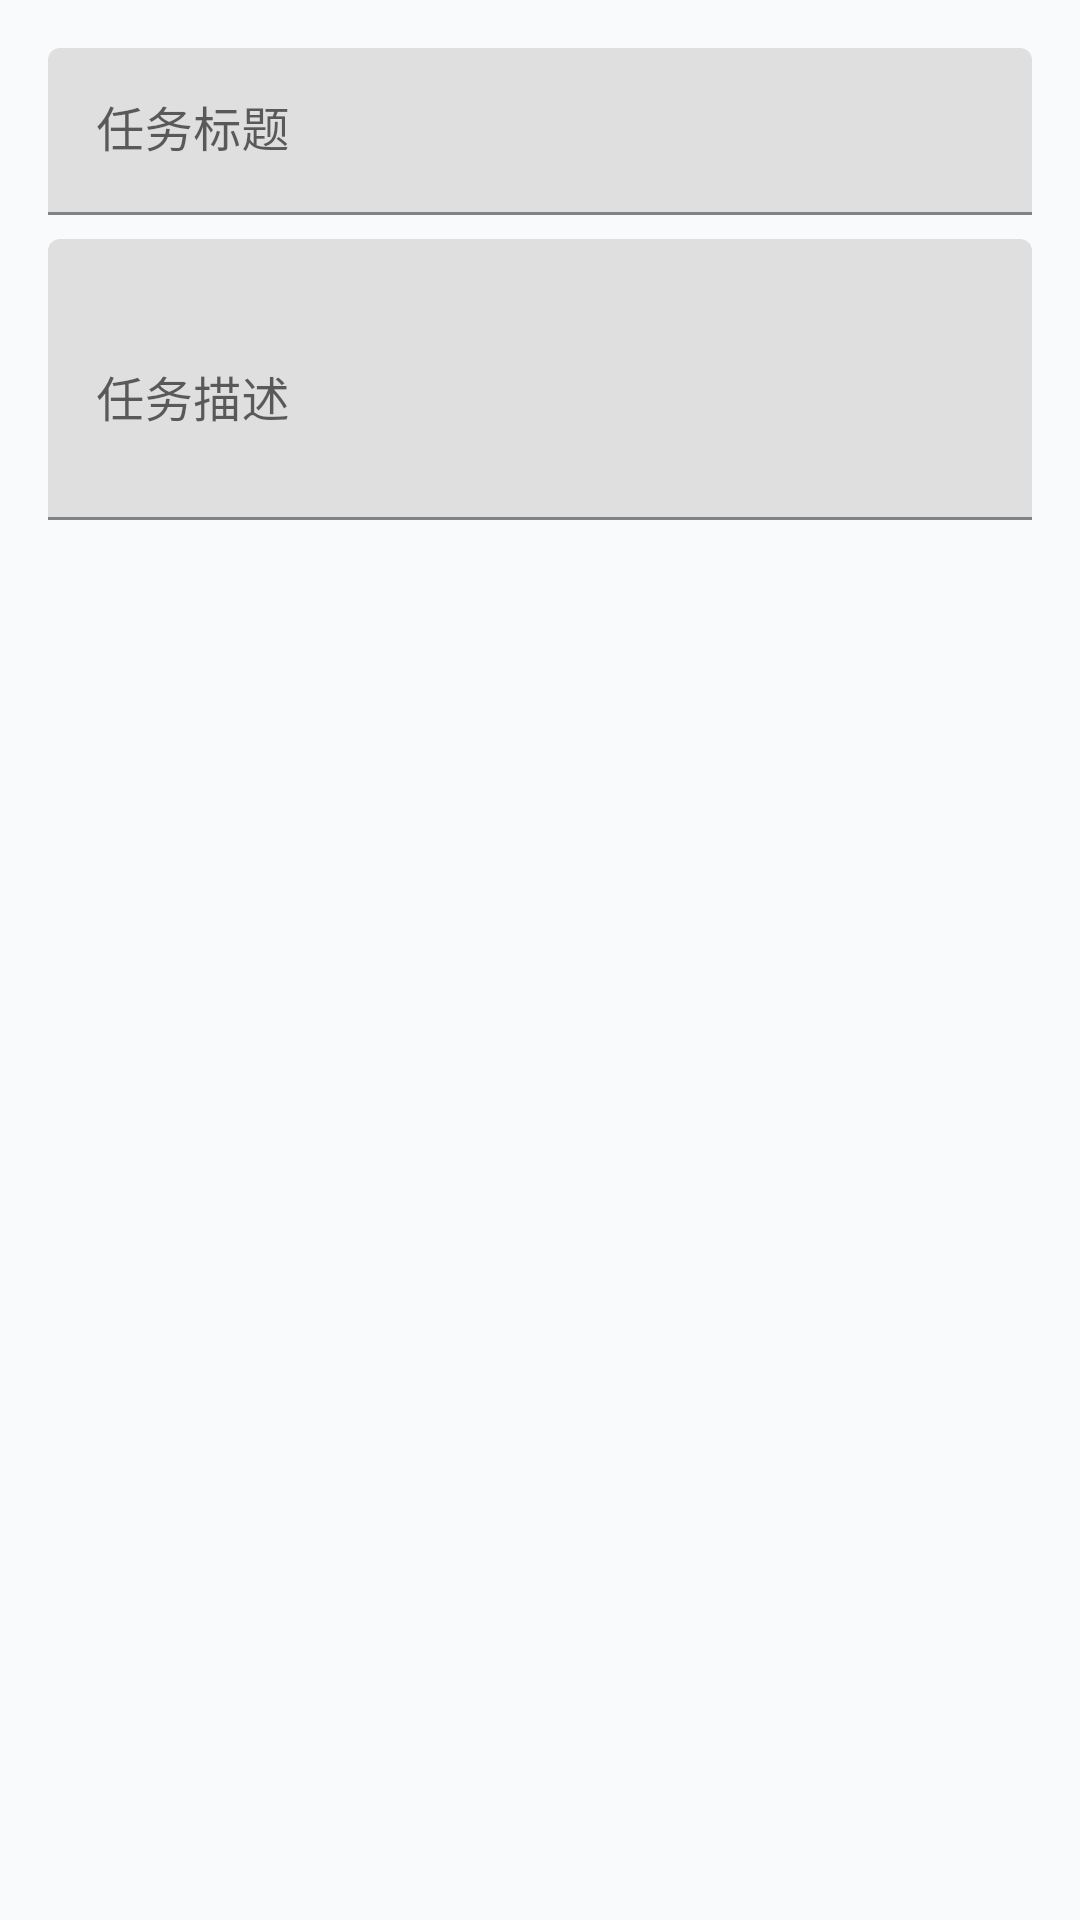

Here is an Android app screen rendered from its layout file. Give the layout XML and the strings, colors and styles it references.
<!-- AndroidManifest.xml: application theme Theme.Kanban -->
<!-- res/layout/dialog_create_task_simple.xml -->
<?xml version="1.0" encoding="utf-8"?>
<LinearLayout xmlns:android="http://schemas.android.com/apk/res/android"
    android:layout_width="match_parent"
    android:layout_height="wrap_content"
    android:orientation="vertical"
    android:padding="16dp">

    <com.google.android.material.textfield.TextInputLayout
        android:layout_width="match_parent"
        android:layout_height="wrap_content"
        android:hint="任务标题">

        <com.google.android.material.textfield.TextInputEditText
            android:id="@+id/task_title"
            android:layout_width="match_parent"
            android:layout_height="wrap_content" />

    </com.google.android.material.textfield.TextInputLayout>

    <com.google.android.material.textfield.TextInputLayout
        android:layout_width="match_parent"
        android:layout_height="wrap_content"
        android:layout_marginTop="8dp"
        android:hint="任务描述">

        <com.google.android.material.textfield.TextInputEditText
            android:id="@+id/task_description"
            android:layout_width="match_parent"
            android:layout_height="wrap_content"
            android:minLines="3" />

    </com.google.android.material.textfield.TextInputLayout>

</LinearLayout>
<!-- resources referenced by this layout -->
<resources>
  <style name="Theme.Kanban" parent="Theme.MaterialComponents.DayNight.DarkActionBar">
          
          <item name="colorPrimary">@color/primary</item>
          <item name="colorPrimaryVariant">@color/primary_variant</item>
          <item name="colorOnPrimary">@color/text_on_primary</item>
          
          <item name="colorSecondary">@color/secondary</item>
          <item name="colorSecondaryVariant">@color/secondary</item>
          <item name="colorOnSecondary">@color/text_on_primary</item>
          
          <item name="android:colorBackground">@color/background_primary</item>
          <item name="colorSurface">@color/background_surface</item>
          
          <item name="android:statusBarColor">?attr/colorPrimaryVariant</item>
          <item name="android:windowLightStatusBar">true</item>
          
      </style>
  <color name="primary">#5D97E2</color>
  <color name="primary_variant">#5D97E2</color>
  <color name="text_on_primary">#FFFFFFFF</color>
  <color name="secondary">#FF03DAC6</color>
  <color name="background_primary">#FFF8FAFC</color>
  <color name="background_surface">#FFFEFEFE</color>
</resources>
